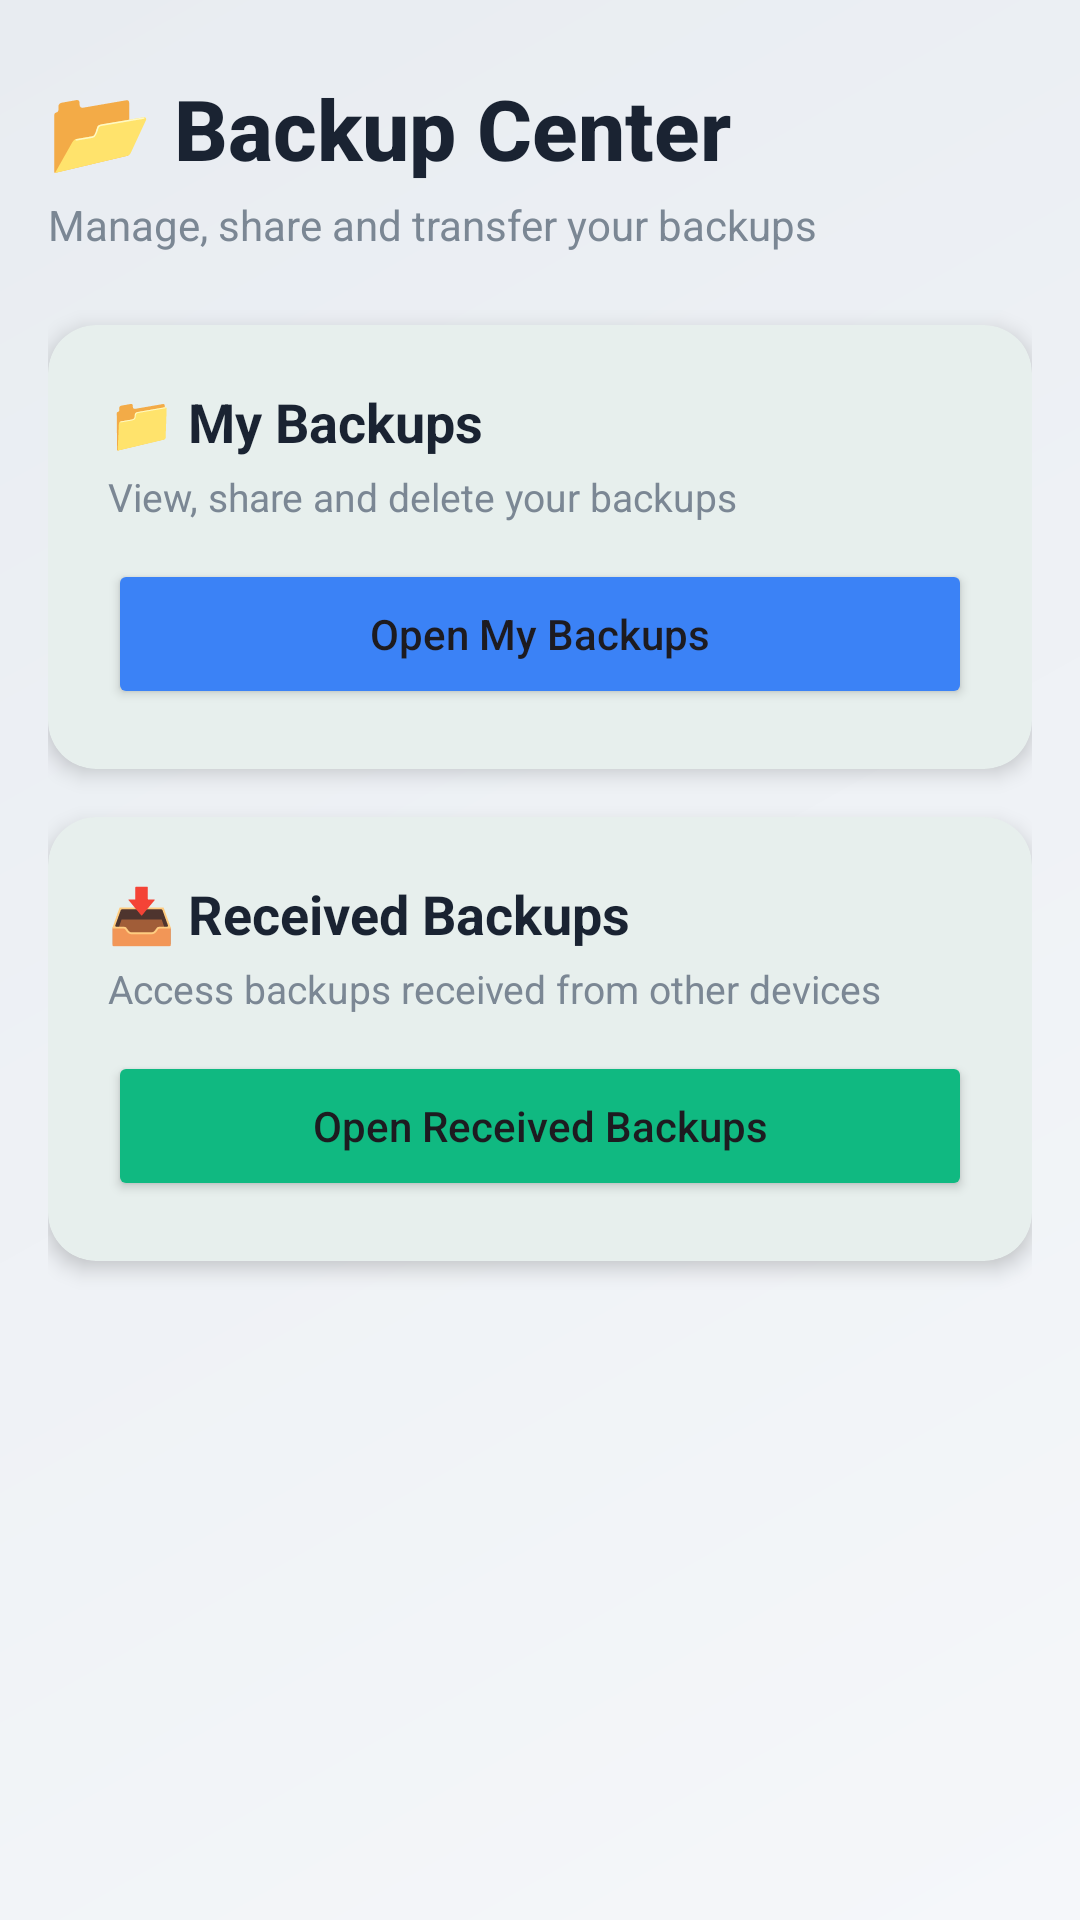

This screen was rendered from an Android layout file. Write that file and the resources it references.
<!-- AndroidManifest.xml: application theme Theme.MilkDelivery -->
<!-- res/layout/activity_backup_center1.xml -->
<?xml version="1.0" encoding="utf-8"?>
<LinearLayout xmlns:android="http://schemas.android.com/apk/res/android"
    xmlns:app="http://schemas.android.com/apk/res-auto"
    android:layout_width="match_parent"
    android:layout_height="match_parent"
    android:orientation="vertical"
    android:fitsSystemWindows="true"
    android:background="@drawable/gradient_background"
    android:padding="16dp">

    
    <LinearLayout
        android:layout_width="match_parent"
        android:layout_height="wrap_content"
        android:orientation="vertical"
        android:layout_marginTop="8dp"
        android:layout_marginBottom="24dp">

        <TextView
            android:layout_width="wrap_content"
            android:layout_height="wrap_content"
            android:text="📂 Backup Center"
            android:textSize="28sp"
            android:textStyle="bold"
            android:textColor="#1A2332"
            android:fontFamily="sans-serif-medium" />

        <TextView
            android:layout_width="wrap_content"
            android:layout_height="wrap_content"
            android:text="Manage, share and transfer your backups"
            android:textSize="14sp"
            android:textColor="#7B8794"
            android:layout_marginTop="4dp" />

    </LinearLayout>

    
    <com.google.android.material.card.MaterialCardView
        android:layout_width="match_parent"
        android:layout_height="wrap_content"
        android:layout_marginBottom="16dp"
        app:cardCornerRadius="16dp"
        app:cardElevation="4dp"
        app:cardBackgroundColor="#FFFFFF">

        <LinearLayout
            android:layout_width="match_parent"
            android:layout_height="wrap_content"
            android:orientation="vertical"
            android:padding="20dp">

            <TextView
                android:layout_width="wrap_content"
                android:layout_height="wrap_content"
                android:text="📁 My Backups"
                android:textStyle="bold"
                android:textSize="18sp"
                android:textColor="#1A2332" />

            <TextView
                android:layout_width="wrap_content"
                android:layout_height="wrap_content"
                android:text="View, share and delete your backups"
                android:textColor="#7B8794"
                android:textSize="13sp"
                android:layout_marginTop="4dp" />

            <Button
                android:id="@+id/btnMyBackups"
                android:layout_width="match_parent"
                android:layout_height="50dp"
                android:layout_marginTop="12dp"
                android:text="Open My Backups"
                android:textAllCaps="false"
                app:backgroundTint="#3B82F6" />

        </LinearLayout>

    </com.google.android.material.card.MaterialCardView>

    
    <com.google.android.material.card.MaterialCardView
        android:layout_width="match_parent"
        android:layout_height="wrap_content"
        android:layout_marginBottom="16dp"
        app:cardCornerRadius="16dp"
        app:cardElevation="4dp"
        app:cardBackgroundColor="#FFFFFF">

        <LinearLayout
            android:layout_width="match_parent"
            android:layout_height="wrap_content"
            android:orientation="vertical"
            android:padding="20dp">

            <TextView
                android:layout_width="wrap_content"
                android:layout_height="wrap_content"
                android:text="📥 Received Backups"
                android:textStyle="bold"
                android:textSize="18sp"
                android:textColor="#1A2332" />

            <TextView
                android:layout_width="wrap_content"
                android:layout_height="wrap_content"
                android:text="Access backups received from other devices"
                android:textColor="#7B8794"
                android:textSize="13sp"
                android:layout_marginTop="4dp" />

            <Button
                android:id="@+id/btnReceivedBackups"
                android:layout_width="match_parent"
                android:layout_height="50dp"
                android:layout_marginTop="12dp"
                android:text="Open Received Backups"
                android:textAllCaps="false"
                app:backgroundTint="#10B981" />


        </LinearLayout>

    </com.google.android.material.card.MaterialCardView>

    
    <com.google.android.material.card.MaterialCardView
        android:layout_width="match_parent"
        android:layout_height="wrap_content"
        android:layout_marginBottom="16dp"
        android:visibility="gone"
        app:cardCornerRadius="16dp"
        app:cardElevation="4dp"
        app:cardBackgroundColor="#F1F5F9"
        android:alpha="0.6">

        <LinearLayout
            android:layout_width="match_parent"
            android:layout_height="wrap_content"
            android:orientation="vertical"
            android:padding="20dp">

            <TextView
                android:layout_width="wrap_content"
                android:layout_height="wrap_content"
                android:text="📶 WiFi Direct Transfer"
                android:textStyle="bold"
                android:textSize="18sp"
                android:textColor="#94A3B8" />

            <TextView
                android:layout_width="wrap_content"
                android:layout_height="wrap_content"
                android:text="Send or receive backups from nearby devices"
                android:textColor="#94A3B8"
                android:textSize="13sp"
                android:layout_marginTop="4dp" />

            <Button
                android:id="@+id/btnWifiDirect"
                android:layout_width="match_parent"
                android:layout_height="50dp"
                android:layout_marginTop="12dp"
                android:text="🔒 Coming Soon"
                android:textAllCaps="false"
                android:enabled="false"
                app:backgroundTint="#94A3B8" />

        </LinearLayout>

    </com.google.android.material.card.MaterialCardView>

</LinearLayout>
<!-- resources referenced by this layout -->
<resources>
  <!-- drawable gradient_background (drawable) -->
  <?xml version="1.0" encoding="utf-8"?>
  <shape xmlns:android="http://schemas.android.com/apk/res/android">
      <gradient
          android:startColor="#F5F7FA"
          android:endColor="#E8ECF1"
          android:angle="135" />
  </shape>
  <style name="Theme.MilkDelivery" parent="Theme.Material3.Light.NoActionBar">
          
          <item name="colorPrimary">@color/primary</item>
          <item name="colorPrimaryDark">@color/primary_dark</item>
          <item name="colorSecondary">@color/secondary</item>
          <item name="android:statusBarColor">@color/primary</item>
          <item name="android:windowLightStatusBar">false</item>
  
          
          <item name="colorSurface">@color/surface</item>
          <item name="colorOnSurface">@color/on_surface</item>
          <item name="android:windowBackground">@color/background</item>
          <item name="colorSurfaceVariant">@color/surface_variant</item>
          <item name="colorOnSurfaceVariant">@color/on_surface_variant</item>
  
          
          <item name="materialCardViewStyle">@style/Widget.Material3.CardView.Elevated</item>
  
          
          <item name="android:colorBackground">@color/background</item>
          <item name="android:navigationBarColor">@color/background</item>
      </style>
  <color name="primary">#005B41</color>
  <color name="primary_dark">#00402E</color>
  <color name="secondary">#03DAC6</color>
  <color name="surface">#FFFFFF</color>
  <color name="on_surface">#212121</color>
  <color name="background">#FAFAFA</color>
  <color name="surface_variant">#F4F4F4</color>
  <color name="on_surface_variant">#555555</color>
</resources>
